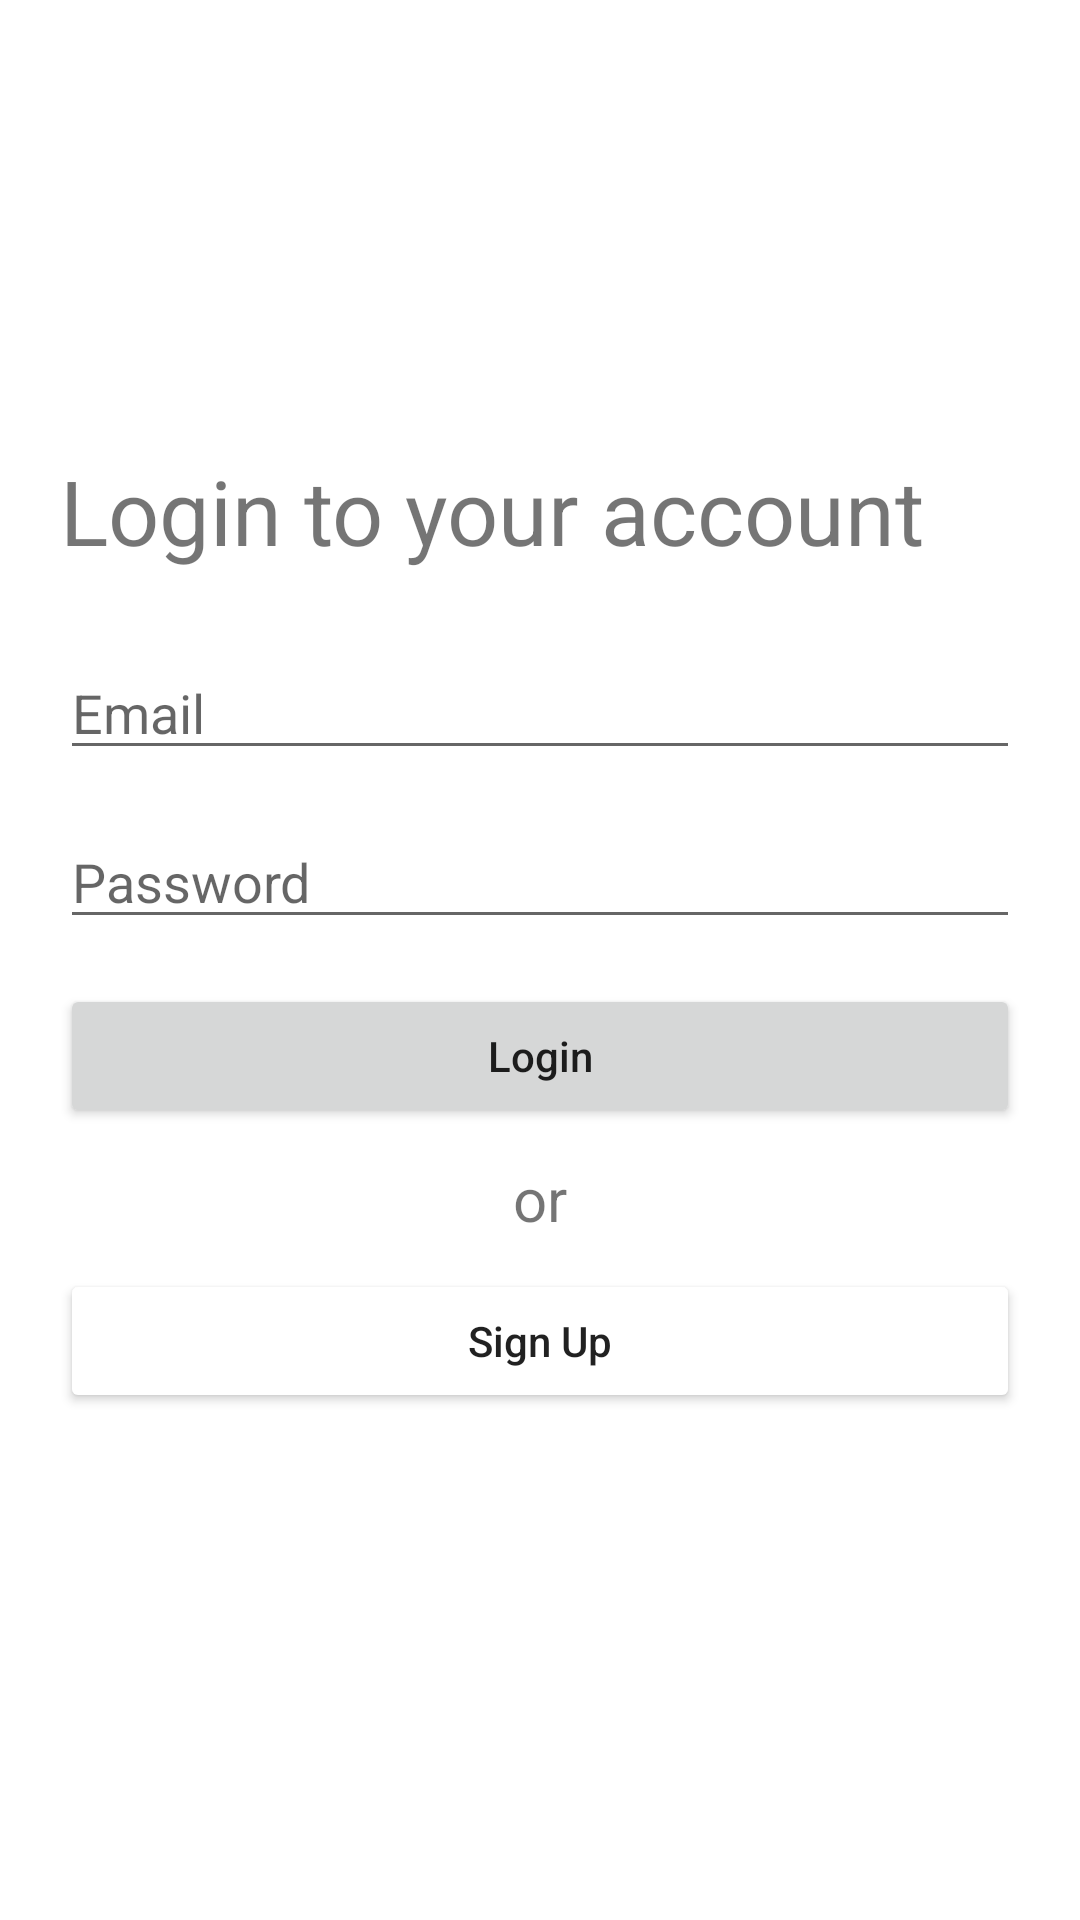

Android layout source for this screen:
<!-- AndroidManifest.xml: application theme Theme.Quantum -->
<!-- res/layout/activity_login.xml -->
<?xml version="1.0" encoding="utf-8"?>
<androidx.constraintlayout.widget.ConstraintLayout xmlns:android="http://schemas.android.com/apk/res/android"
    xmlns:app="http://schemas.android.com/apk/res-auto"
    xmlns:tools="http://schemas.android.com/tools"
    android:layout_width="match_parent"
    android:layout_height="match_parent"
    tools:context=".LoginActivity">

    <androidx.appcompat.widget.Toolbar
        android:id="@+id/toolbar"
        android:layout_width="match_parent"
        android:layout_height="?attr/actionBarSize"
        android:background="@color/primary"
        android:elevation="4dp"
        android:theme="@style/ThemeOverlay.AppCompat.Dark.ActionBar"
        app:layout_constraintEnd_toEndOf="parent"
        app:layout_constraintStart_toStartOf="parent"
        app:layout_constraintTop_toTopOf="parent"
        app:title="Login" />

    <TextView
        android:id="@+id/textView"
        android:layout_width="wrap_content"
        android:layout_height="wrap_content"
        android:layout_marginTop="150dp"
        android:layout_marginStart="20dp"
        android:layout_marginEnd="20dp"
        android:text="Login to your account"
        android:textSize="30sp"
        app:layout_constraintStart_toStartOf="parent"
        app:layout_constraintTop_toTopOf="parent" />

    <EditText
        android:id="@+id/email_input"
        android:layout_width="match_parent"
        android:layout_height="wrap_content"
        android:hint="Email"
        android:layout_marginStart="20dp"
        android:layout_marginEnd="20dp"
        android:layout_marginTop="25dp"
        app:layout_constraintEnd_toEndOf="parent"
        app:layout_constraintStart_toStartOf="parent"
        app:layout_constraintTop_toBottomOf="@+id/textView" />

    <EditText
        android:id="@+id/password_input"
        android:layout_width="match_parent"
        android:layout_height="wrap_content"
        android:hint="Password"
        android:inputType="textPassword"
        android:layout_marginStart="20dp"
        android:layout_marginEnd="20dp"
        android:layout_marginTop="15dp"
        app:layout_constraintEnd_toEndOf="parent"
        app:layout_constraintStart_toStartOf="parent"
        app:layout_constraintTop_toBottomOf="@+id/email_input" />

    <Button
        android:id="@+id/login_button"
        android:layout_width="match_parent"
        android:layout_height="wrap_content"
        android:text="Login"
        android:textAllCaps="false"
        android:layout_marginTop="15dp"
        android:layout_marginStart="20dp"
        android:layout_marginEnd="20dp"
        app:layout_constraintEnd_toEndOf="parent"
        app:layout_constraintStart_toStartOf="parent"
        app:layout_constraintTop_toBottomOf="@+id/password_input" />

    <TextView
        android:id="@+id/textView2"
        android:layout_width="wrap_content"
        android:layout_height="wrap_content"
        android:layout_marginTop="10dp"
        android:text="or"
        android:textSize="20sp"
        app:layout_constraintEnd_toEndOf="parent"
        app:layout_constraintStart_toStartOf="parent"
        app:layout_constraintTop_toBottomOf="@+id/login_button" />

    <Button
        android:id="@+id/signup_button"
        android:layout_width="match_parent"
        android:layout_height="wrap_content"
        android:backgroundTint="@color/accent"
        android:layout_marginTop="10dp"
        android:layout_marginStart="20dp"
        android:layout_marginEnd="20dp"
        android:text="Sign Up"
        android:textAllCaps="false"
        app:layout_constraintEnd_toEndOf="parent"
        app:layout_constraintStart_toStartOf="parent"
        app:layout_constraintTop_toBottomOf="@+id/textView2" />

    <TextView
        android:id="@+id/logged_in_text"
        android:layout_width="wrap_content"
        android:layout_height="wrap_content"
        android:text="Logged in "
        android:textSize="20sp"
        android:layout_marginTop="250dp"
        android:visibility="invisible"
        app:layout_constraintEnd_toEndOf="parent"
        app:layout_constraintStart_toStartOf="parent"
        app:layout_constraintTop_toTopOf="parent" />

    <Button
        android:id="@+id/logout_button"
        android:layout_width="match_parent"
        android:layout_height="wrap_content"
        android:backgroundTint="@color/accent"
        android:text="Logout"
        android:layout_marginTop="15dp"
        android:layout_marginStart="20dp"
        android:layout_marginEnd="20dp"
        android:visibility="invisible"
        app:layout_constraintTop_toTopOf="@+id/password_input" />
</androidx.constraintlayout.widget.ConstraintLayout>
<!-- resources referenced by this layout -->
<resources>
  <color name="accent">#79BA380F</color>
  <color name="primary">#271D24</color>
  <style name="Theme.Quantum" parent="Theme.MaterialComponents.Light.NoActionBar">
          
          <item name="colorPrimary">@color/purple_500</item>
          <item name="colorPrimaryVariant">@color/purple_700</item>
          <item name="colorOnPrimary">@color/white</item>
          
          <item name="colorSecondary">@color/teal_200</item>
          <item name="colorSecondaryVariant">@color/teal_700</item>
          <item name="colorOnSecondary">@color/black</item>
          
          <item name="android:statusBarColor" tools:targetApi="l">?attr/colorPrimaryVariant</item>
          
      </style>
  <color name="purple_500">#FF6200EE</color>
  <color name="purple_700">#FF3700B3</color>
  <color name="white">#FFFFFFFF</color>
  <color name="teal_200">#FF03DAC5</color>
  <color name="teal_700">#FF018786</color>
  <color name="black">#FF000000</color>
</resources>
